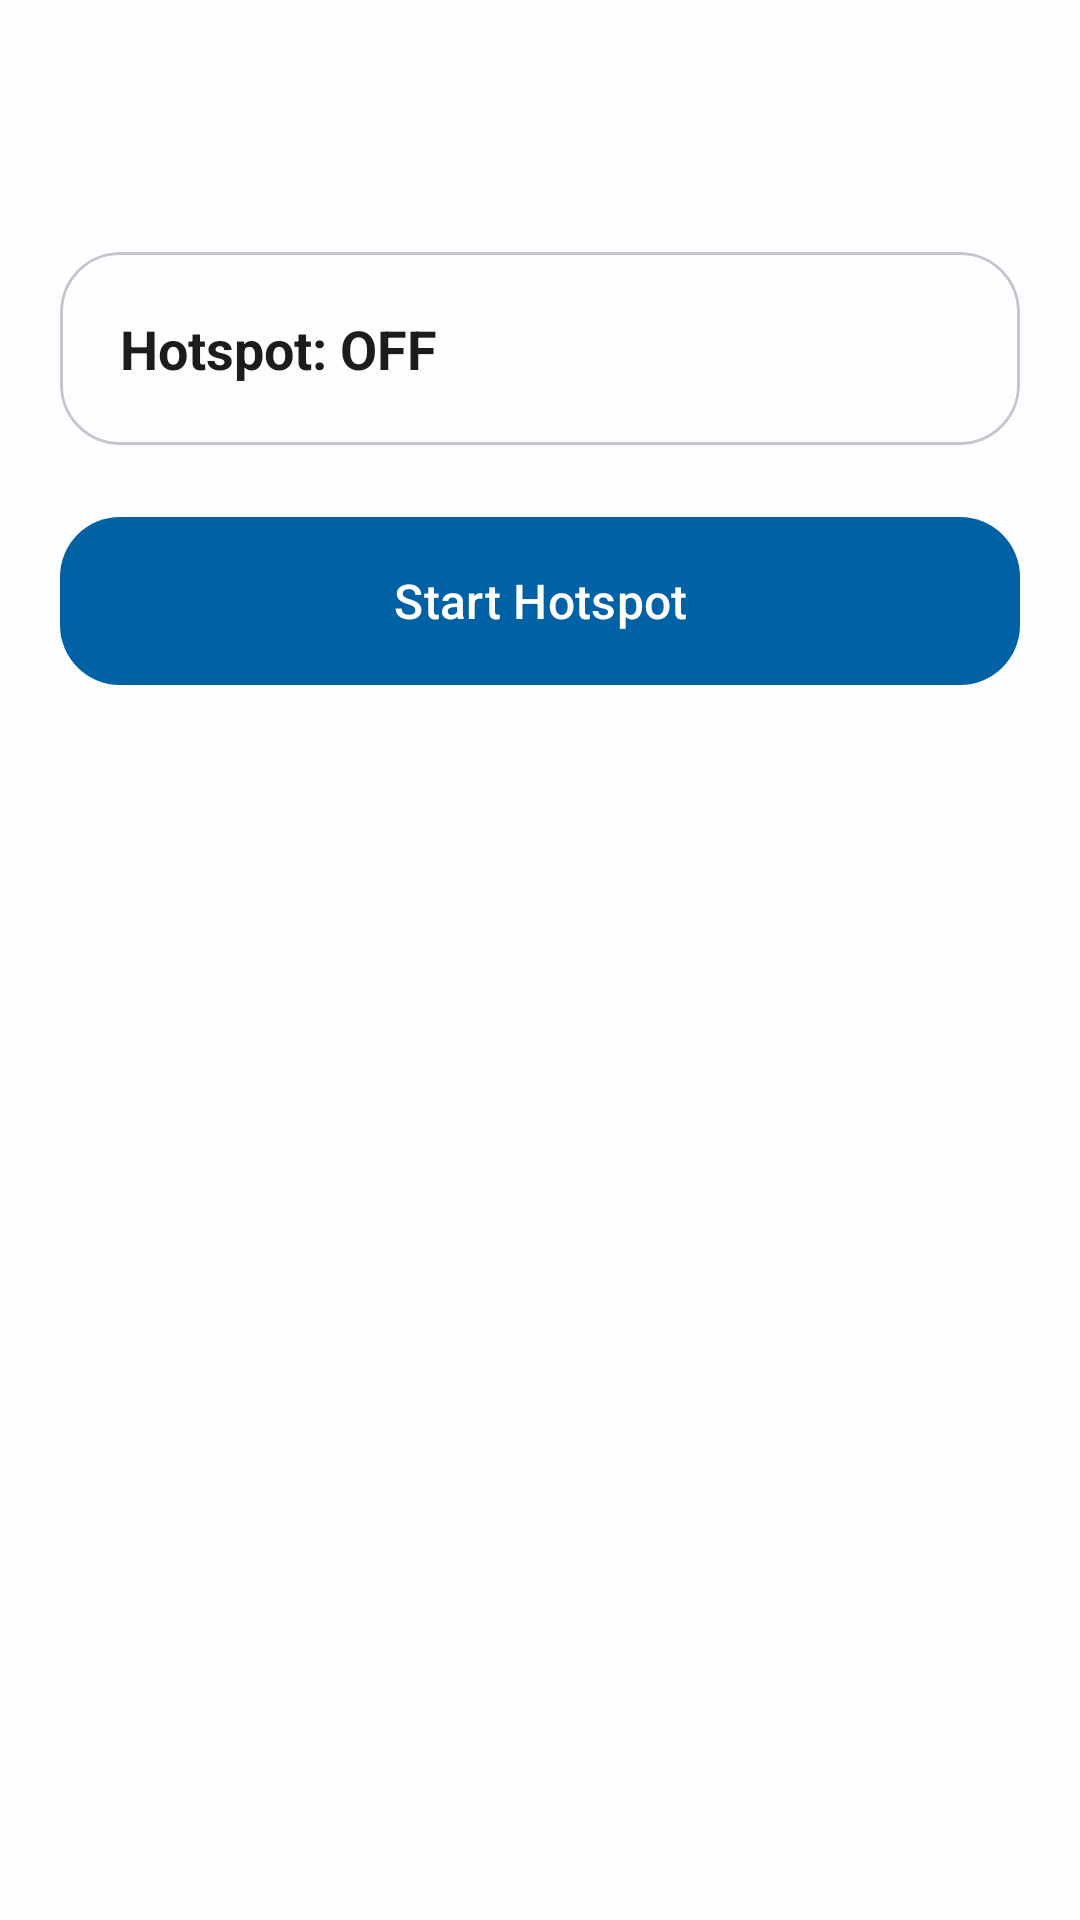

Write the Android layout XML for this screen, with the resource values it uses.
<!-- AndroidManifest.xml: activity theme Theme.AnyTool -->
<!-- res/layout/activity_wifi_hotspot.xml -->
<?xml version="1.0" encoding="utf-8"?>
<androidx.coordinatorlayout.widget.CoordinatorLayout xmlns:android="http://schemas.android.com/apk/res/android" xmlns:app="http://schemas.android.com/apk/res-auto" android:layout_width="match_parent" android:layout_height="match_parent" android:background="@color/background">
    <com.google.android.material.appbar.AppBarLayout android:layout_width="match_parent" android:layout_height="wrap_content" android:background="@color/surface" app:elevation="0dp">
        <com.google.android.material.appbar.MaterialToolbar android:id="@+id/toolbar" android:layout_width="match_parent" android:layout_height="?attr/actionBarSize" app:titleTextColor="@color/text_primary" />
    </com.google.android.material.appbar.AppBarLayout>
    <LinearLayout android:layout_width="match_parent" android:layout_height="match_parent" android:orientation="vertical" android:padding="20dp" app:layout_behavior="@string/appbar_scrolling_view_behavior">
        <com.google.android.material.card.MaterialCardView android:layout_width="match_parent" android:layout_height="wrap_content" app:cardCornerRadius="20dp" app:cardElevation="0dp" app:strokeWidth="1dp" app:strokeColor="@color/outline_variant">
            <LinearLayout android:layout_width="match_parent" android:layout_height="wrap_content" android:orientation="vertical" android:padding="20dp">
                <TextView android:id="@+id/tvHotspotStatus" android:layout_width="wrap_content" android:layout_height="wrap_content" android:textSize="18sp" android:textStyle="bold" android:textColor="@color/text_primary" android:text="Hotspot: OFF" />
            </LinearLayout>
        </com.google.android.material.card.MaterialCardView>
        <com.google.android.material.button.MaterialButton android:id="@+id/btnToggleHotspot" android:layout_width="match_parent" android:layout_height="64dp" android:layout_marginTop="20dp" android:text="Start Hotspot" android:textSize="16sp" app:cornerRadius="20dp" />
    </LinearLayout>
</androidx.coordinatorlayout.widget.CoordinatorLayout>
<!-- resources referenced by this layout -->
<resources>
  <color name="background">#FFFDFCFF</color>
  <color name="outline_variant">#FFC3C6CF</color>
  <color name="surface">#FFFDFCFF</color>
  <color name="text_primary">#FF1A1C1E</color>
  <style name="Theme.AnyTool" parent="Theme.Material3.Light.NoActionBar">
          <item name="colorPrimary">@color/primary</item>
          <item name="colorOnPrimary">@color/on_primary</item>
          <item name="colorPrimaryContainer">@color/primary_container</item>
          <item name="colorOnPrimaryContainer">@color/on_primary_container</item>
          <item name="colorSecondary">@color/secondary</item>
          <item name="colorOnSecondary">@color/on_secondary</item>
          <item name="colorSecondaryContainer">@color/secondary_container</item>
          <item name="colorOnSecondaryContainer">@color/on_secondary_container</item>
          <item name="colorTertiary">@color/tertiary</item>
          <item name="colorTertiaryContainer">@color/tertiary_container</item>
          <item name="colorError">@color/error</item>
          <item name="colorErrorContainer">@color/error_container</item>
          <item name="android:colorBackground">@color/background</item>
          <item name="colorSurface">@color/surface</item>
          <item name="colorOnSurface">@color/on_surface</item>
          <item name="colorSurfaceVariant">@color/surface_variant</item>
          <item name="colorOnSurfaceVariant">@color/on_surface_variant</item>
          <item name="colorOutline">@color/outline</item>
          <item name="colorOutlineVariant">@color/outline_variant</item>
          <item name="android:statusBarColor">@android:color/transparent</item>
          <item name="android:navigationBarColor">@android:color/transparent</item>
          <item name="android:windowLightStatusBar">true</item>
          <item name="android:windowLightNavigationBar">true</item>
          <item name="android:windowDrawsSystemBarBackgrounds">true</item>
          <item name="shapeAppearanceSmallComponent">@style/ShapeAppearance.AnyTool.Small</item>
          <item name="shapeAppearanceMediumComponent">@style/ShapeAppearance.AnyTool.Medium</item>
          <item name="shapeAppearanceLargeComponent">@style/ShapeAppearance.AnyTool.Large</item>
      </style>
  <color name="primary">#FF0061A4</color>
  <color name="on_primary">#FFFFFFFF</color>
  <color name="primary_container">#FFD1E4FF</color>
  <color name="on_primary_container">#FF001D36</color>
  <color name="secondary">#FF535F70</color>
  <color name="on_secondary">#FFFFFFFF</color>
  <color name="secondary_container">#FFD7E3F7</color>
  <color name="on_secondary_container">#FF101C2B</color>
  <color name="tertiary">#FF6B5778</color>
  <color name="tertiary_container">#FFF2DAFF</color>
  <color name="error">#FFBA1A1A</color>
  <color name="error_container">#FFFFDAD6</color>
  <color name="on_surface">#FF1A1C1E</color>
  <color name="surface_variant">#FFDFE2EB</color>
  <color name="on_surface_variant">#FF43474E</color>
  <color name="outline">#FF73777F</color>
  <style name="ShapeAppearance.AnyTool.Small" parent="ShapeAppearance.Material3.SmallComponent">
          <item name="cornerFamily">rounded</item>
          <item name="cornerSize">12dp</item>
      </style>
  <style name="ShapeAppearance.AnyTool.Medium" parent="ShapeAppearance.Material3.MediumComponent">
          <item name="cornerFamily">rounded</item>
          <item name="cornerSize">16dp</item>
      </style>
  <style name="ShapeAppearance.AnyTool.Large" parent="ShapeAppearance.Material3.LargeComponent">
          <item name="cornerFamily">rounded</item>
          <item name="cornerSize">24dp</item>
      </style>
</resources>
